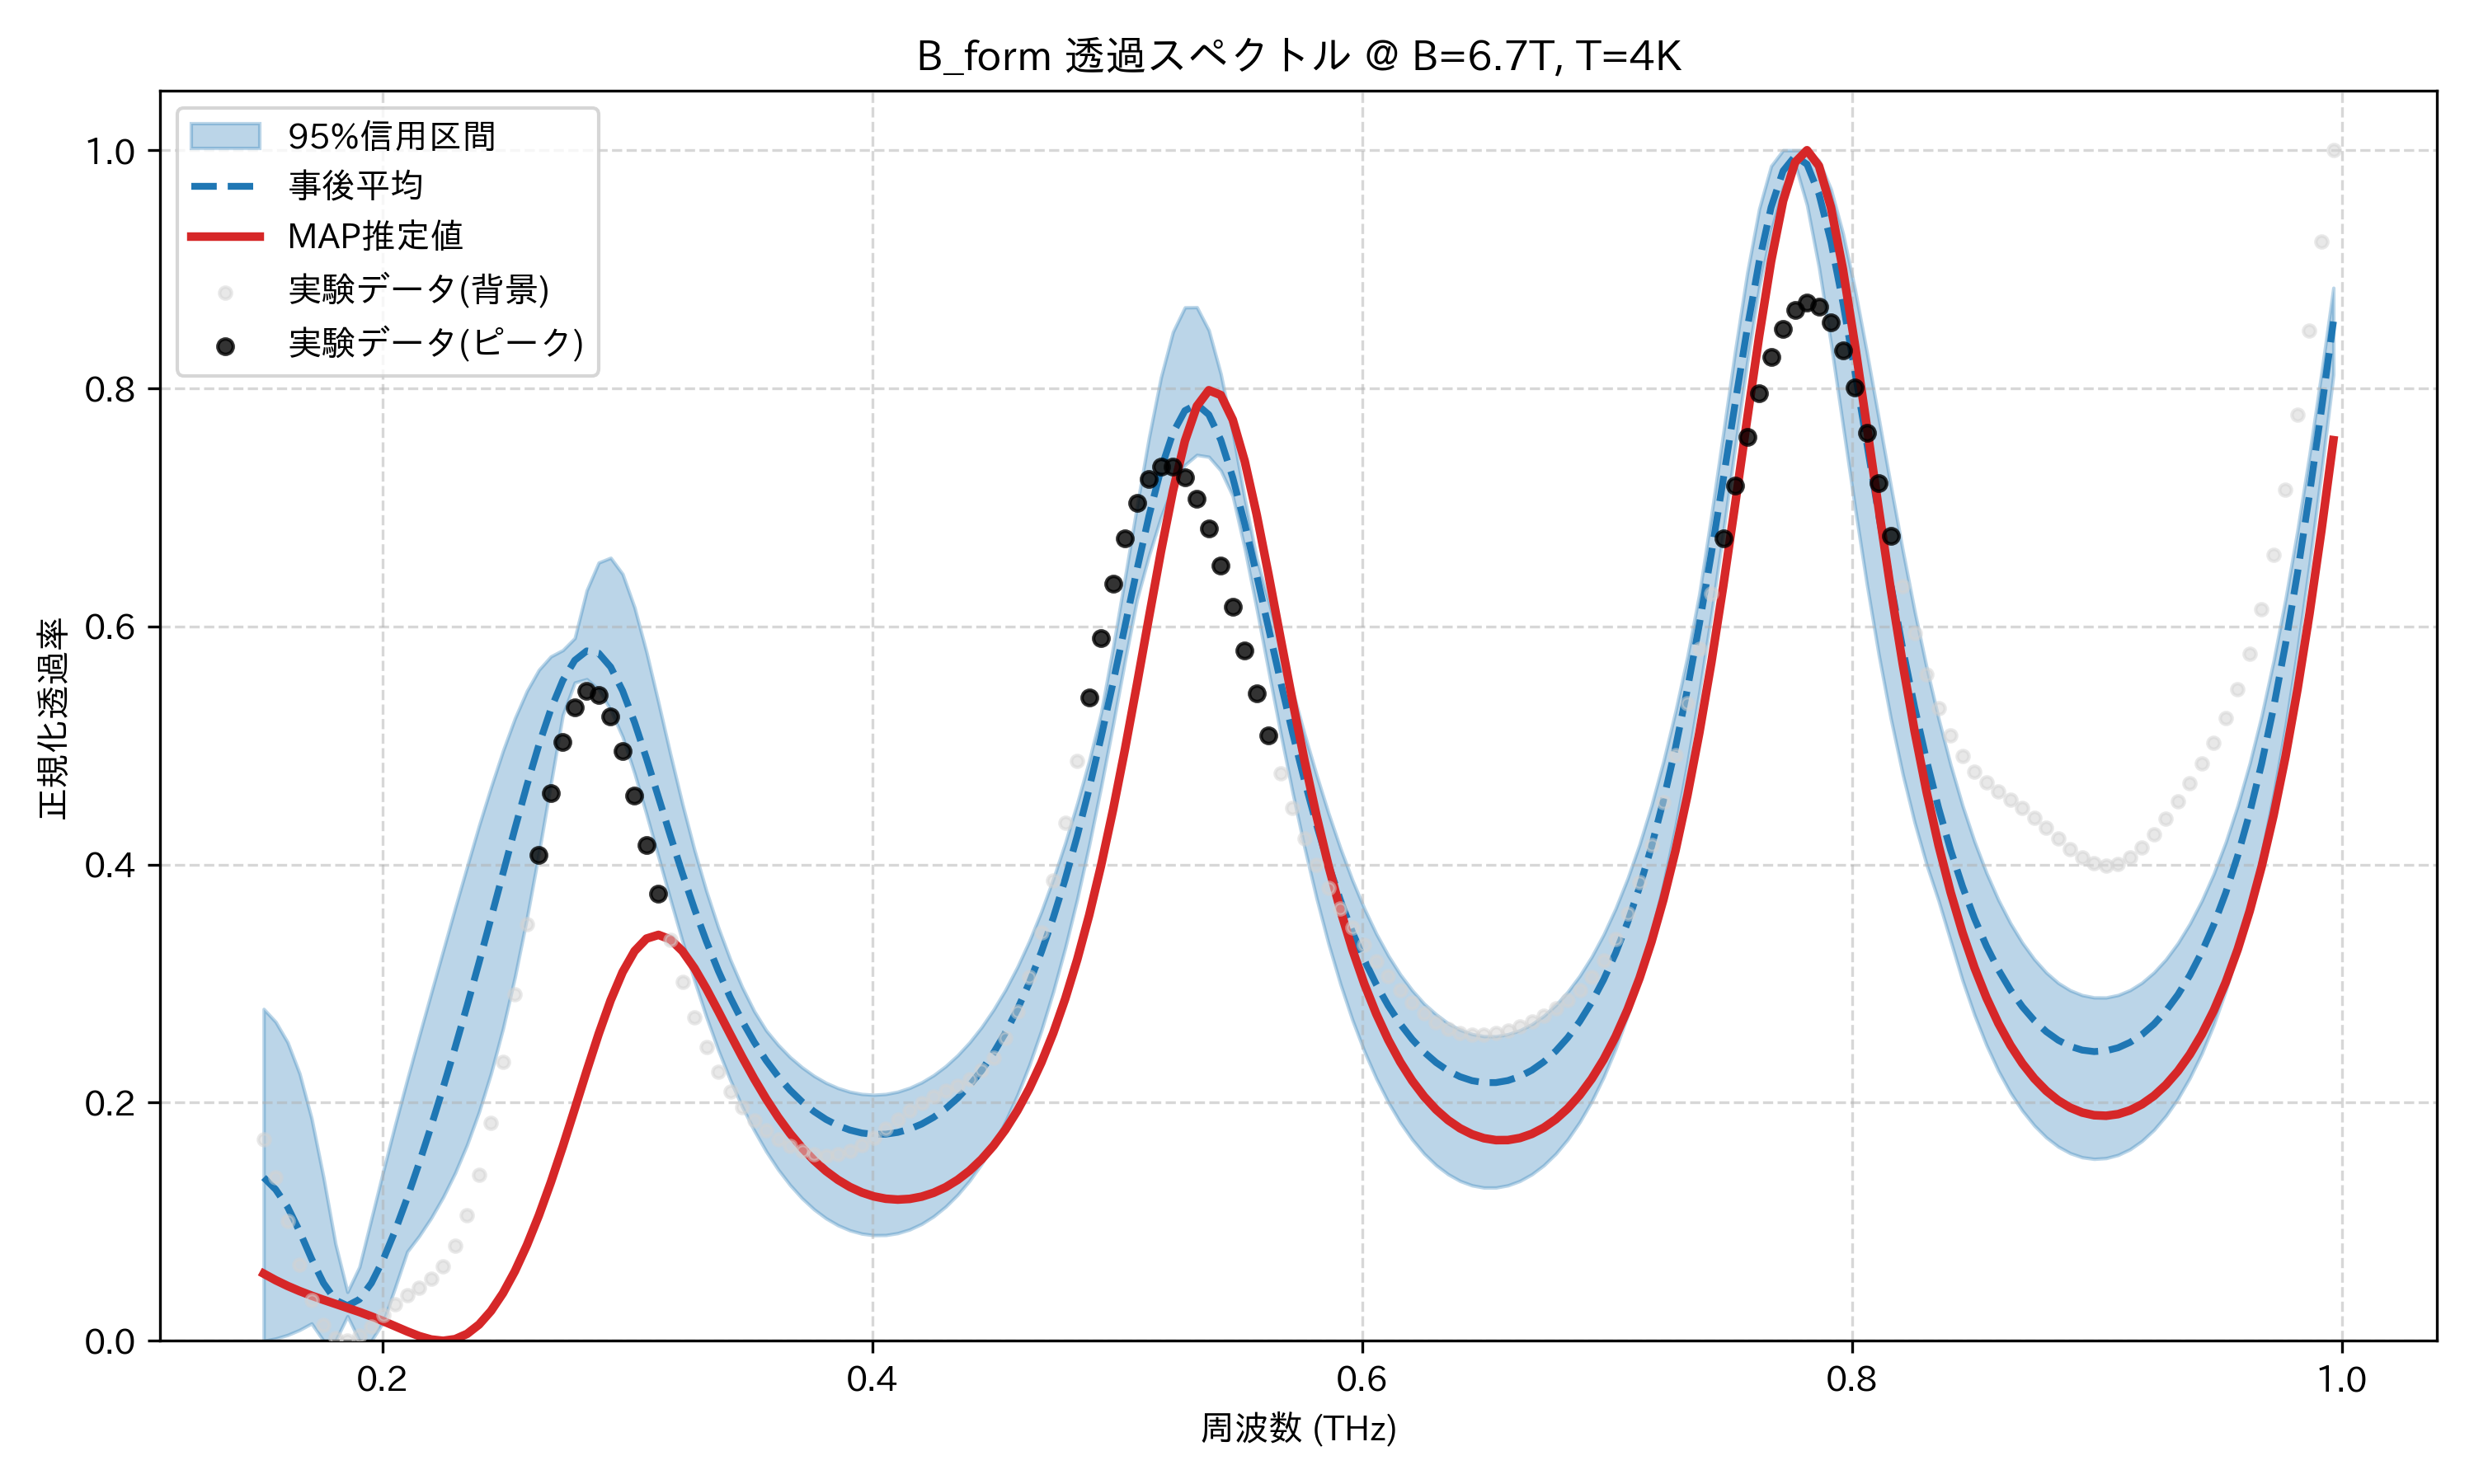

The table this chart was drawn from, first rows:
frequency_thz, mean_transmission, map_transmission, lower_95, upper_95, observed_normalized
0.1514, 0.1372, 0.0564, 0.0, 0.2787, 0.1692
0.1563, 0.1271, 0.05091, 0.001869, 0.2679, 0.1375
0.1612, 0.1124, 0.04607, 0.0049, 0.2507, 0.1003
0.1661, 0.09199, 0.04177, 0.009127, 0.2245, 0.06426
0.171, 0.06886, 0.03792, 0.01456, 0.1868, 0.03446
0.1759, 0.04845, 0.03438, 0.0, 0.1371, 0.01368
0.1808, 0.0342, 0.03102, 0.0, 0.08138, 0.002533
0.1856, 0.02949, 0.02768, 0.02066, 0.04106, 0.0
0.1905, 0.03476, 0.02421, 0.0002005, 0.06206, 0.004031
0.1954, 0.04844, 0.0205, 0.0, 0.1025, 0.01208
0.2003, 0.06844, 0.01647, 0.01599, 0.1429, 0.0216
0.2052, 0.09281, 0.01218, 0.04518, 0.1821, 0.0306
0.2101, 0.1201, 0.007871, 0.07493, 0.2196, 0.03814
0.2149, 0.1494, 0.003965, 0.08809, 0.2562, 0.04467
0.2198, 0.1803, 0.001096, 0.1032, 0.2921, 0.052
0.2247, 0.2126, 0.0, 0.1207, 0.3278, 0.06282
0.2296, 0.2463, 0.001386, 0.141, 0.3635, 0.07985
0.2345, 0.2814, 0.005816, 0.1647, 0.3983, 0.1051
0.2394, 0.3177, 0.01365, 0.1923, 0.4327, 0.1396
0.2443, 0.355, 0.02504, 0.2246, 0.465, 0.1831
0.2491, 0.3927, 0.04001, 0.2622, 0.4955, 0.2342
0.254, 0.4302, 0.05848, 0.3057, 0.5229, 0.2908
0.2589, 0.4665, 0.08031, 0.355, 0.5458, 0.3499
0.2638, 0.5004, 0.1053, 0.4096, 0.5635, 0.4078
0.2687, 0.5304, 0.1331, 0.4677, 0.5748, 0.4603
0.2736, 0.5547, 0.1632, 0.5256, 0.5801, 0.503
0.2785, 0.5715, 0.1948, 0.5529, 0.5902, 0.5323
0.2833, 0.5795, 0.2268, 0.5557, 0.6303, 0.5457
0.2882, 0.5776, 0.2578, 0.5471, 0.6536, 0.5427
0.2931, 0.566, 0.286, 0.5298, 0.6577, 0.5248
0.298, 0.5459, 0.3097, 0.5072, 0.6441, 0.4951
0.3029, 0.5195, 0.3273, 0.4766, 0.6158, 0.4576
0.3078, 0.489, 0.3378, 0.4421, 0.5783, 0.4165
0.3127, 0.4566, 0.341, 0.4063, 0.5359, 0.3753
0.3175, 0.424, 0.3371, 0.3704, 0.4924, 0.3364
0.3224, 0.3925, 0.3273, 0.3356, 0.4509, 0.3016
0.3273, 0.3629, 0.313, 0.3027, 0.4124, 0.2716
0.3322, 0.3356, 0.2958, 0.2721, 0.3778, 0.2465
0.3371, 0.3107, 0.2768, 0.2441, 0.3471, 0.226
0.342, 0.2884, 0.2574, 0.2189, 0.3202, 0.2094
0.3468, 0.2685, 0.2382, 0.1965, 0.2969, 0.1961
0.3517, 0.2509, 0.2201, 0.1766, 0.2769, 0.1853
0.3566, 0.2355, 0.2032, 0.1591, 0.2607, 0.1765
0.3615, 0.2221, 0.1878, 0.1439, 0.2486, 0.1693
0.3664, 0.2105, 0.1741, 0.1308, 0.2382, 0.1636
0.3713, 0.2008, 0.162, 0.1197, 0.2297, 0.1592
0.3762, 0.1926, 0.1515, 0.1104, 0.2225, 0.1565
0.381, 0.186, 0.1426, 0.1029, 0.2167, 0.1556
0.3859, 0.1808, 0.1352, 0.09705, 0.2123, 0.1566
0.3908, 0.177, 0.1292, 0.09277, 0.2092, 0.1595
0.3957, 0.1745, 0.1246, 0.09001, 0.2073, 0.1644
0.4006, 0.1734, 0.1213, 0.08871, 0.2066, 0.1707
0.4055, 0.1736, 0.1193, 0.08882, 0.2073, 0.1781
0.4104, 0.1751, 0.1186, 0.09045, 0.2092, 0.1858
0.4152, 0.1779, 0.1192, 0.09353, 0.2125, 0.1932
0.4201, 0.1821, 0.1211, 0.0982, 0.2171, 0.1998
0.425, 0.1877, 0.1243, 0.1046, 0.2231, 0.2053
0.4299, 0.1949, 0.129, 0.1127, 0.2307, 0.21
0.4348, 0.2038, 0.1351, 0.1226, 0.2398, 0.2144
0.4397, 0.2144, 0.1429, 0.1345, 0.2507, 0.2196
... 114 more rows
